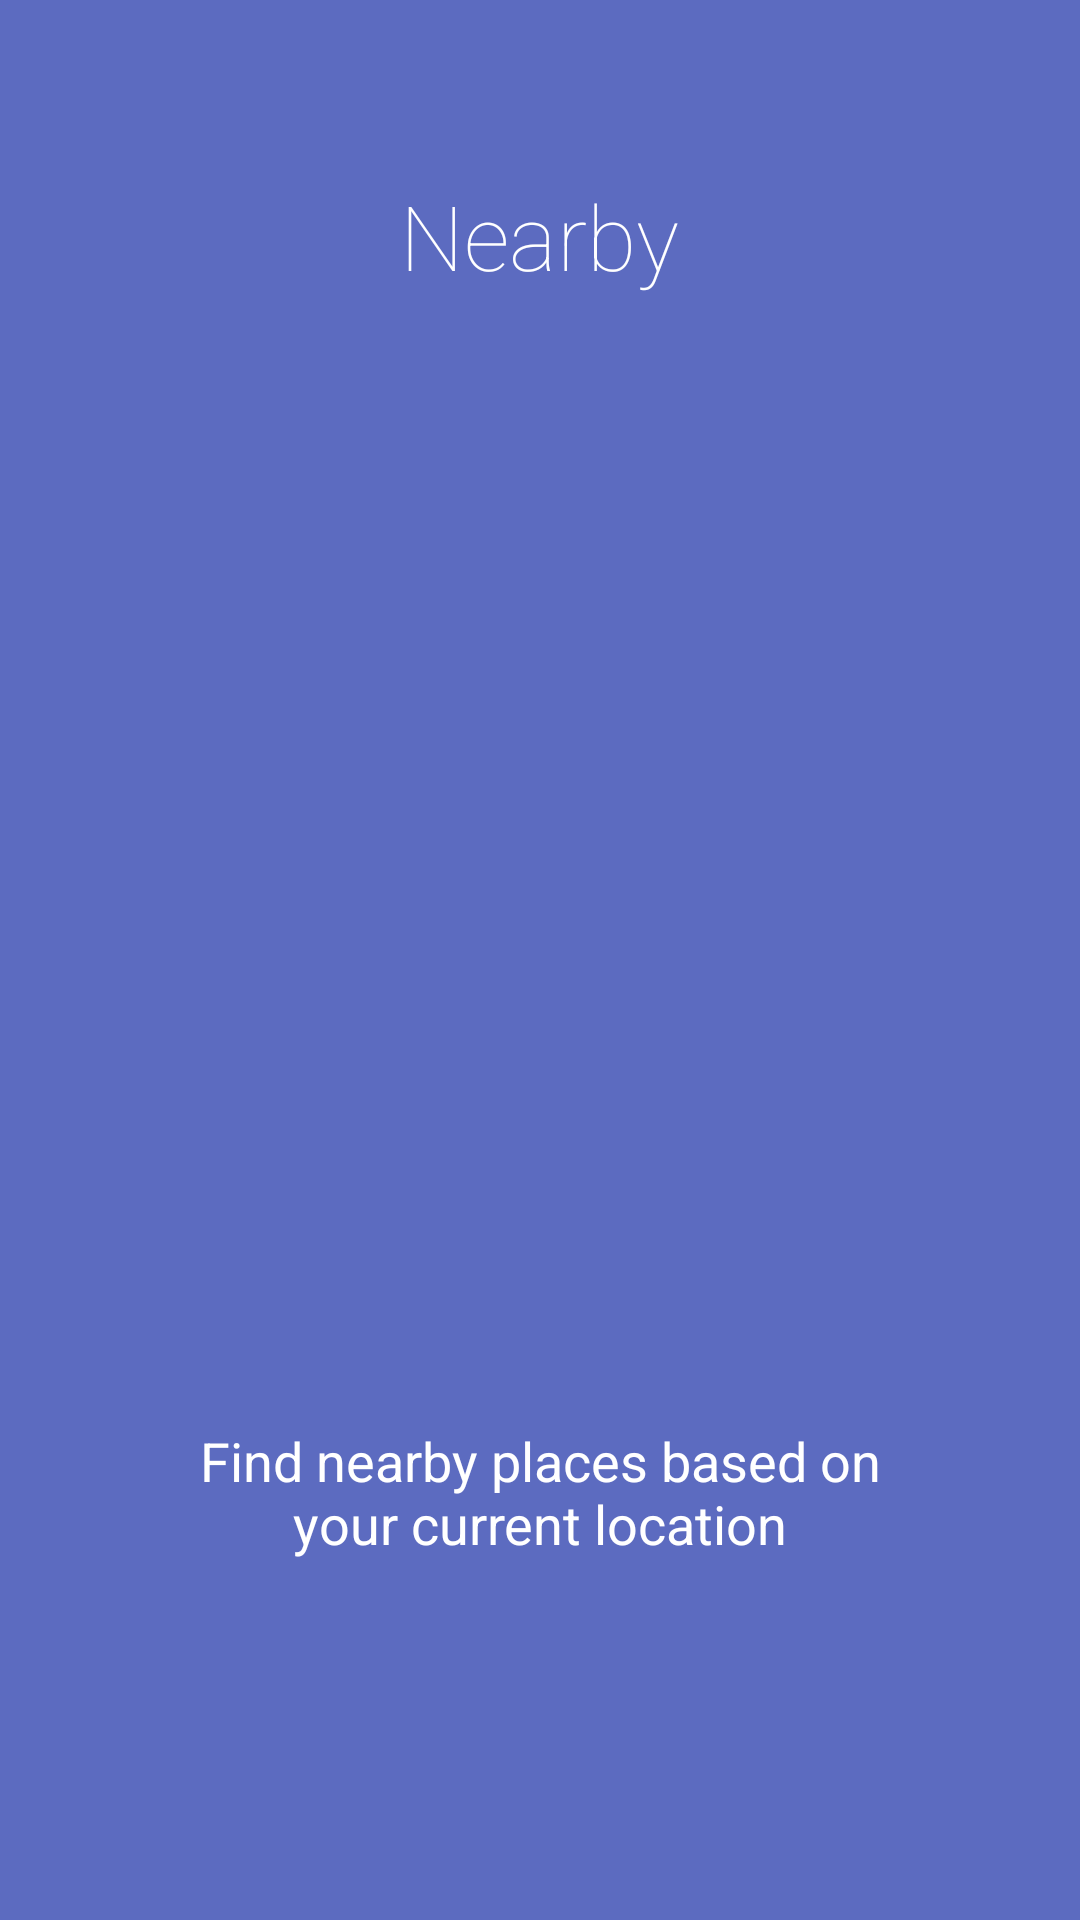

Write the Android layout XML for this screen, with the resource values it uses.
<!-- AndroidManifest.xml: application theme AppTheme -->
<!-- res/layout/intro3.xml -->
<?xml version="1.0" encoding="utf-8"?>
<LinearLayout xmlns:android="http://schemas.android.com/apk/res/android"
    android:orientation="vertical" android:layout_width="match_parent"
    android:layout_height="match_parent"
    android:background="#5C6BC0"
    android:layout_weight="10"
    android:id="@+id/main">

    <TextView
        android:layout_width="wrap_content"
        android:layout_height="0dp"
        android:layout_gravity="center"
        android:gravity="center"
        android:paddingLeft="32dp"
        android:layout_weight="3"
        android:fontFamily="sans-serif-thin"
        android:textColor="#ffffff"
        android:paddingRight="32dp"
        android:textSize="30sp"
        android:text="Nearby"/>

    <LinearLayout
        android:layout_width="fill_parent"
        android:layout_height="0dp"
        android:orientation="vertical"
        android:gravity="center"
        android:layout_weight="5">

        <ImageView
            android:layout_width="wrap_content"
            android:layout_height="wrap_content"
            android:layout_gravity="center"
            android:paddingLeft="16dp"
            android:paddingRight="16dp"
            android:src="@drawable/ic_slide3"/>
    </LinearLayout>
    <TextView
        android:layout_width="wrap_content"
        android:layout_height="0dp"
        android:layout_weight="3"
        android:layout_gravity="center"
        android:gravity="center"
        android:textColor="#ffffff"
        android:paddingLeft="64dp"
        android:paddingRight="64dp"
        android:textSize="18sp"
        android:text="Find nearby places based on your current location"/>
    <TextView
        android:layout_width="fill_parent"
        android:layout_height="64dp" />
</LinearLayout>
<!-- resources referenced by this layout -->
<resources>
  <style name="AppTheme" parent="Base.AppTheme" />
  <style name="Base.AppTheme" parent="Theme.AppCompat.Light.NoActionBar">
          <item name="colorPrimary">@color/place_express_red</item>
          <item name="colorPrimaryDark">@color/place_express_dark_red</item>
      </style>
  <color name="place_express_red">#c62828</color>
  <color name="place_express_dark_red">#d50000</color>
</resources>
